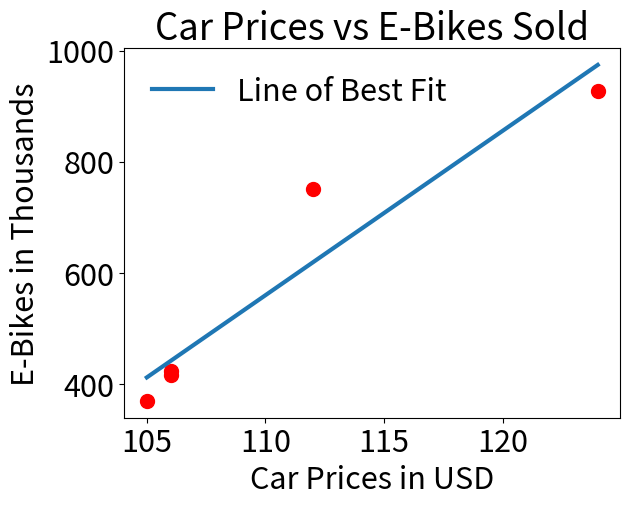
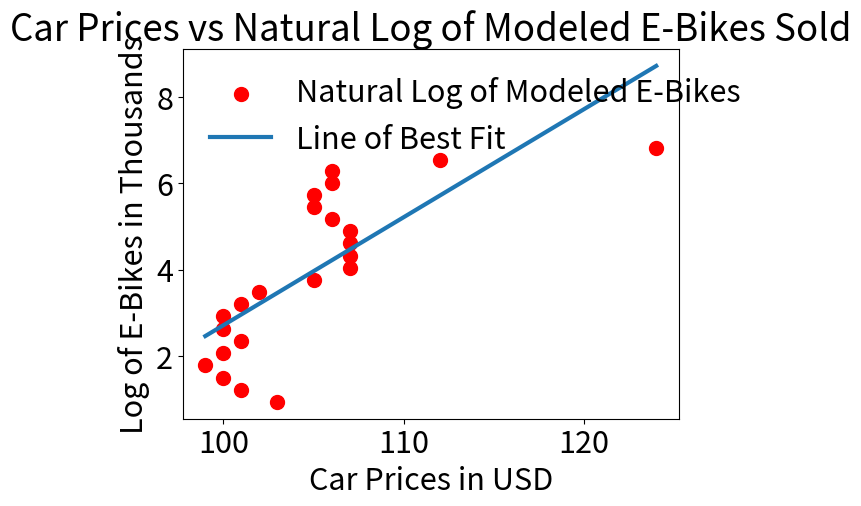
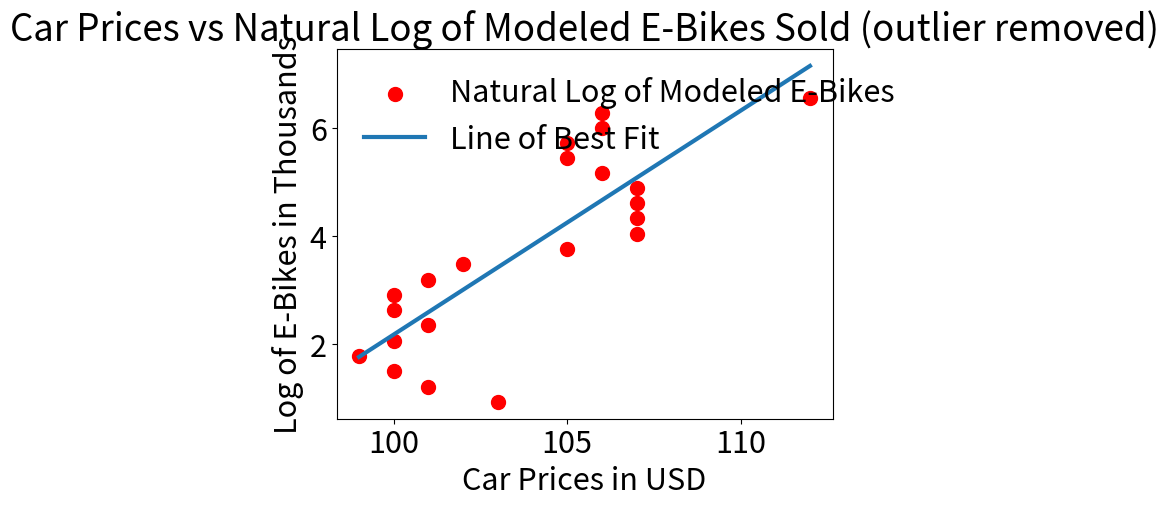
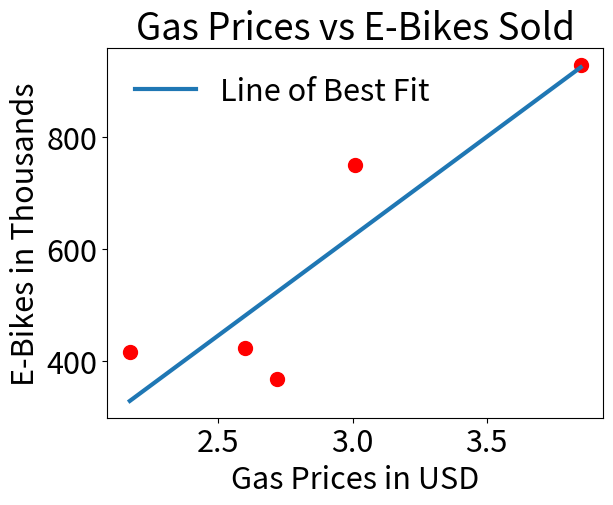

Generate these figures, in order, with matplotlib: (Note: this script raises an exception after producing the figures.)
import csv
import math
import numpy as np
import matplotlib.pyplot as plt

# Thousands of Units Sold
ebikesY = [
    369,
    423,
    416,
    750,
    928
]

# Dollars
gasPriceDatasetX = [
    2.72,
    2.60,
    2.17,
    3.01,
    3.85
]

# Thousands of Dollars
carPriceDatasetX = [
    105,
    106,
    106,
    112,
    124
]

largeCarPriceDatasetX = [
    103,
    101,
    100,
    99,
    100,
    101,
    100,
    100,
    101,
    102,
    105,
    107,
    107,
    107,
    107,
    106,
    105,
    105,
    106,
    106,
    112,
    124
]

# Setting global params for all graphs
plt.rcParams['lines.linewidth'] = 3
plt.rcParams['lines.markersize'] = 10
plt.rcParams.update({'font.size': 22})

# This function uses the formula functions and start and stop years to graph those lines
def graph(x, formula, color, xAjust=0, label=None):
    y = []
    for year in x:
        y.append(formula(year+xAjust))
    
    plt.plot(x, y, color=color, label=label)

# Bike sold logistic model from Question 1
usBikeFormulaLogistic = lambda x: 16500 / (1 + 8607*math.exp(-0.283*(x-2000)))

# This graph shows the Gas Prices vs E-Bikes Sold based on existing data
def simpleGasModel():
    plt.scatter(gasPriceDatasetX, ebikesY, color="red")
    
    # Shows line of best fit
    plt.plot(np.unique(gasPriceDatasetX), np.poly1d(np.polyfit(gasPriceDatasetX, ebikesY, 1))(np.unique(gasPriceDatasetX)), label="Line of Best Fit")

    plt.title(f"Gas Prices vs E-Bikes Sold")
    plt.ylabel("E-Bikes in Thousands")
    plt.xlabel("Gas Prices in USD")

    plt.legend(loc='upper left', frameon=False)

    plt.show()

# This graph shows the Car Prices vs E-Bikes Sold based on existing data
def simpleCarModel():
    plt.scatter(carPriceDatasetX, ebikesY, color="red")

    # Shows line of best fit
    plt.plot(np.unique(carPriceDatasetX), np.poly1d(np.polyfit(carPriceDatasetX, ebikesY, 1))(np.unique(carPriceDatasetX)), label="Line of Best Fit")

    plt.title(f"Car Prices vs E-Bikes Sold")
    plt.ylabel("E-Bikes in Thousands")
    plt.xlabel("Car Prices in USD")

    plt.legend(loc='upper left', frameon=False)

    plt.show()

# This graph shows the Car Prices vs E-Bikes Sold based on data predicted from our Q1 model
def predictedCarModel(outlier=True):
    # initialize x and y values, x values are set to the car prices
    dispX = largeCarPriceDatasetX
    dispY = []

    plt.title(f"Car Prices vs Natural Log of Modeled E-Bikes Sold")

    # Removes the outlier in 2022 
    if not outlier:
        dispX = dispX[:-1]
        plt.title("Car Prices vs Natural Log of Modeled E-Bikes Sold (outlier removed)")

    # For each year from 2001 to 2021 or 2022 depending if we exclude the outlier
    for year in range(2001, 2001+len(dispX)):
        # Calculate the bikes per thousand for that year and find natural log
        dispY.append(np.log(usBikeFormulaLogistic(year)))
    
    # Plot all the points and draw the line of best fit
    plt.scatter(dispX, dispY, color="red", label="Natural Log of Modeled E-Bikes")
    plt.plot(np.unique(dispX), np.poly1d(np.polyfit(dispX, dispY, 1))(np.unique(dispX)), label="Line of Best Fit")

    plt.ylabel("Log of E-Bikes in Thousands")
    plt.xlabel("Car Prices in USD")

    plt.legend(loc='upper left', frameon=False)

    plt.show()

# This graph shows the Gas Prices vs E-Bikes Sold based on data predicted from our Q1 model
def predictedGasModel():
    dispX = []
    dispY = []
    
    # gasPrices.csv contains years and corresponding gas prices sourced from the supplied data for Q2
    file = open("gasPrices.csv", "r")
    data = list(csv.reader(file, delimiter=","))[10:31]
    file.close()

    # For each year from the data - 2000 to 2021
    for year in data:
        # Add the gas price to the list of x points
        dispX.append(float(year[1].replace(" ", "")))
        # Calculate the bikes per thousand for that year and find natural log
        dispY.append(np.log(usBikeFormulaLogistic(int(year[0]))))
    
    # Plot all points and draw the line of best fit
    plt.scatter(dispX, dispY, color="red", label="Natural Log of Modeled E-Bikes")
    plt.plot(np.unique(dispX), np.poly1d(np.polyfit(dispX, dispY, 1))(np.unique(dispX)), label="Line of Best Fit")

    plt.title(f"Gas Prices vs Natural Log of Modeled E-Bikes Sold")
    plt.ylabel("Log of E-Bikes in Thousands")
    plt.xlabel("Gas Prices in USD")

    plt.legend(loc='upper left', frameon=False)

    plt.show()

simpleCarModel()
predictedCarModel()
predictedCarModel(False)
simpleGasModel()
predictedGasModel()
